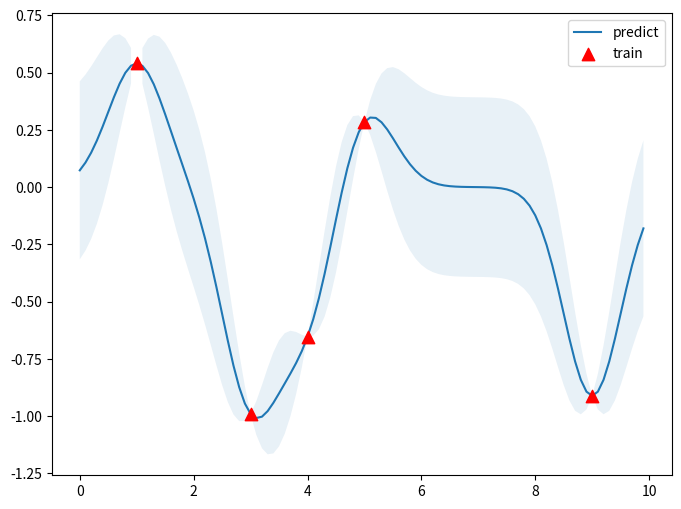

Python code for this plot: (Note: this script raises an exception after producing the figure.)
import numpy as np 
import matplotlib.pyplot as plt


class GPR(object):
    def __init__(self, optimize:bool=True):
        self.is_fit = False
        self.X_train, self.y_train = None, None
        self.params = {'l': 0.5, 'sigma_f': 0.2}
        self.optimize = optimize
    
    
    def fit(self, X:np.array, y:np.array):
        '''
        Parameters
        ----------
            1. X: np.array (二维, 列向量形式)
            2. y: np.array (一维)
        '''
        self.is_fit = True
        self.X_train = X
        self.y_train = y

    
    def gaussian_kernel(self, x1:np.array, x2:np.array):
        '''
        Parameters
        ----------
            1. x1: np.array (二维, 列向量形式)
            2. x2: np.array (二维, 列向量形式)
        '''
        print((np.sum(np.power(x1, 2), 1).reshape(-1, 1) + np.sum(np.power(x2, 2), 1).reshape(1, -1)).shape)
        print((2 * x1.T * x2).shape)
        ### 注意下面这一句的写法
        dist_matrix = np.sum(np.power(x1, 2), 1).reshape(-1, 1) + \
                    np.sum(np.power(x2, 2), 1).reshape(1, -1) - \
                    2 * x1 * x2.T
        return np.power(self.params["sigma_f"], 2) * np.exp(-0.5 * dist_matrix / np.power(self.params["l"], 2))
    

    def predict(self, X:np.array):
        '''
        Parameters
        ----------
            1. X: np.array (二维, 列向量形式)
        '''
        if not self.is_fit:
            print("GPR Model not fit yet.")
            return None
        
        X = np.asarray(X)
        Kff = self.gaussian_kernel(self.X_train, self.X_train)  # (N, N)
        Kyy = self.gaussian_kernel(X, X)                        # (k, k)
        Kfy = self.gaussian_kernel(self.X_train, X)             # (N, k)
        Kff_inv = np.linalg.inv(Kff)

        mu = Kfy.T.dot(Kff_inv).dot(self.y_train)   # 矩阵的乘法
        cov = Kyy - Kfy.T.dot(Kff_inv).dot(Kfy)     # 矩阵的乘法
        
        return mu, cov
    

def get_y(x, noise_sigma=0.0):
    '''
    Parameters
    ----------
        1. x: np.array (二维, 列向量形式)

    Return 
    ------
        1. y.ravel(): np.array (一维)
    '''
    x = np.asarray(x)
    y = np.cos(x) + np.random.normal(0, noise_sigma, size=x.shape)
    return y.ravel()


def plot_gaussian_process(X_train:np.array,
                        y_train:np.array,
                        X_test:np.array,
                        y_test:np.array,
                        uncertainty:np.array):
    '''
    Parameters
    ----------
        1. X_train: np.array (二维，列向量形式)
        2. y_train: np.array (二维，列向量形式)
        3. X_test:  np.array (一维)
        4. y_test:  np.array (一维)
    '''
    X_train = X_train.ravel()
    y_train = y_train.ravel()
    X_test = X_test.ravel()
    y_test = y_test.ravel()
    uncertainty = uncertainty.ravel()

    plt.figure(figsize=(8, 6))
    plt.fill_between(X_test,
                    y_test+uncertainty,
                    y_test-uncertainty,
                    alpha=0.1)
    plt.plot(X_test,
            y_test,
            label="predict")
    plt.scatter(X_train,
                y_train,
                marker='^',
                color="red",
                s=80,
                zorder=2,
                label="train")
    plt.legend()

    plt.savefig(output_png_path, dpi=300)


if __name__ == "__main__":
    output_png_path = "/Users/<user>/我的文件/Notebook/Quantum_Mechanics/algorithm_implementation/5.GaussianProcess/notes/pics/pic_2.png"

    X_train = np.array([3, 1, 4, 5, 9]).reshape(-1, 1)
    y_train = get_y(X_train, noise_sigma=0.0)
    X_test = np.arange(0, 10, 0.1).reshape(-1, 1)

    gpr = GPR()
    gpr.fit(X_train, y_train)
    mu, cov = gpr.predict(X_test)
    uncertainty = 1.96 * np.sqrt( np.diag(cov) )
    
    y_train = y_train.ravel()
    y_test = mu.ravel()

    # 绘图
    plot_gaussian_process(X_train=X_train,
                        y_train=y_train,
                        X_test=X_test,
                        y_test=y_test,
                        uncertainty=uncertainty)